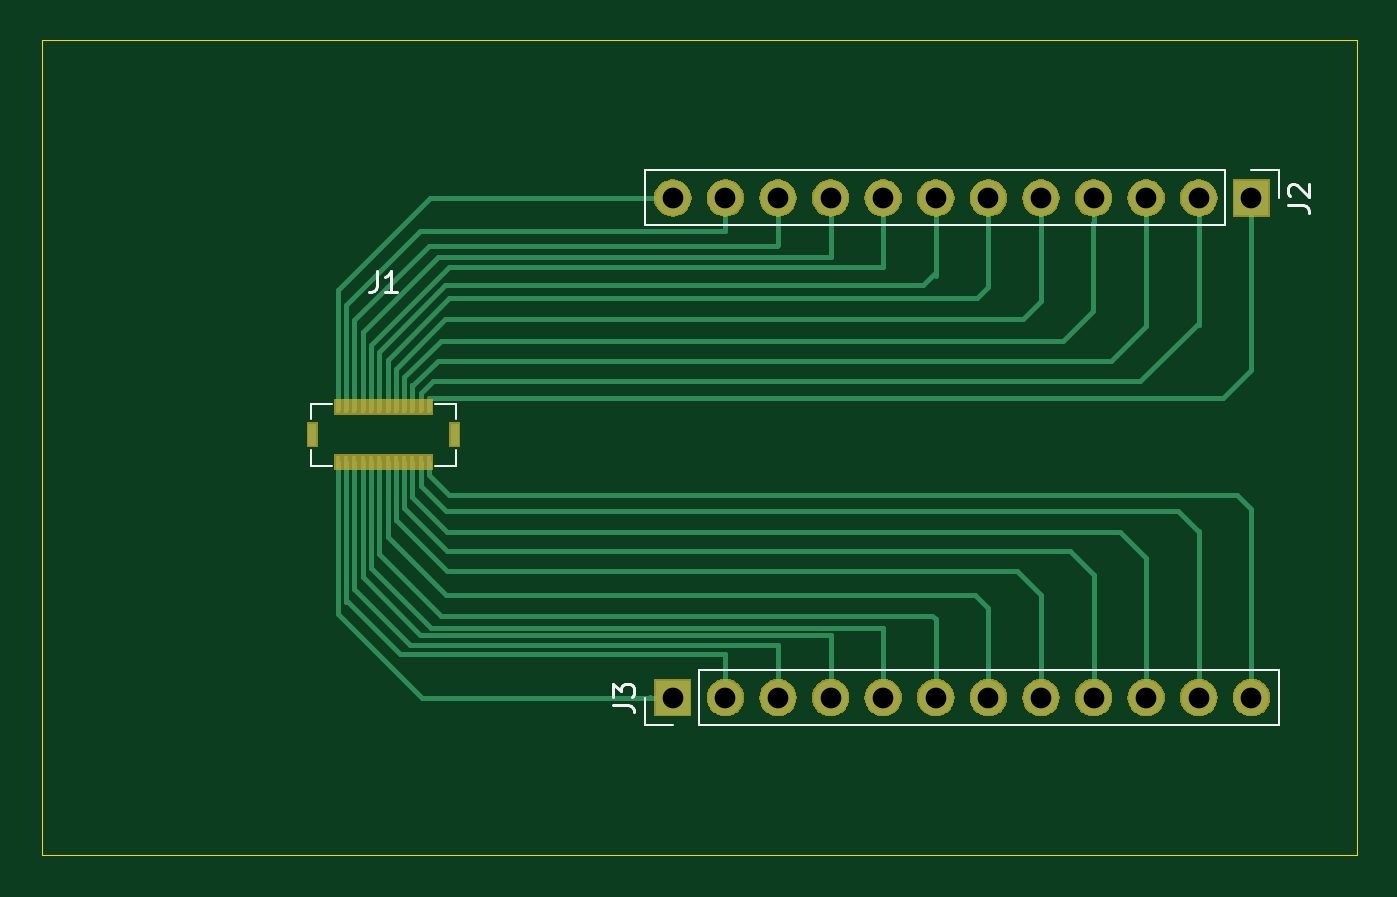
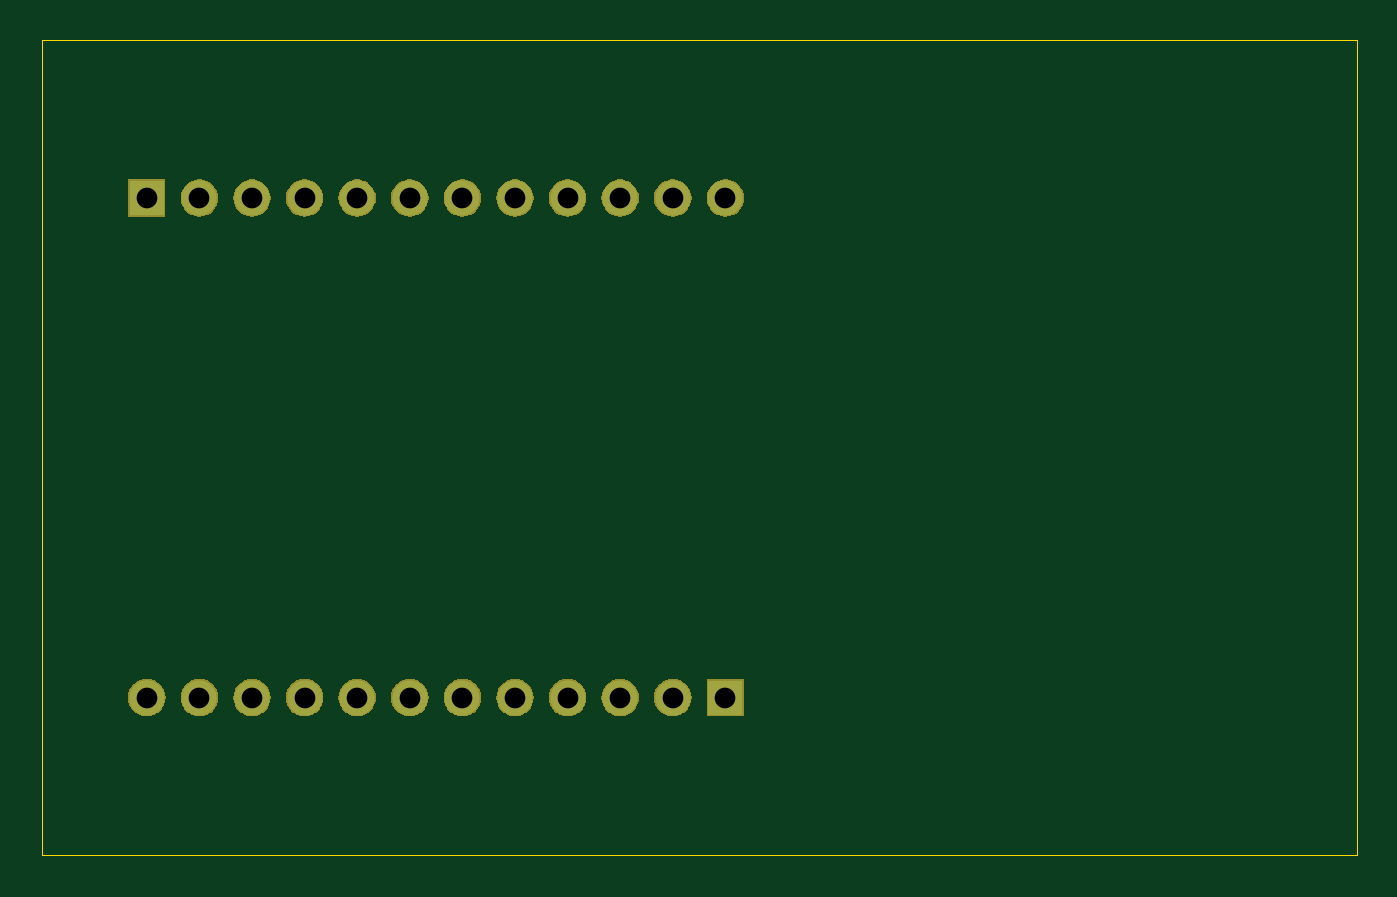
Circuit board: 10 layer files. Board 63.5 x 39.4 mm.
- bottom_copper: adapter-B_Cu.gbr (1215 bytes)
- bottom_mask: adapter-B_Mask.gbr (29084 bytes)
- bottom_silk: adapter-B_SilkS.gbr (504 bytes)
- outline: adapter-Edge_Cuts.gbr (753 bytes)
- top_copper: adapter-F_Cu.gbr (9087 bytes)
- top_mask: adapter-F_Mask.gbr (29770 bytes)
- paste: adapter-F_Paste.gbr (1237 bytes)
- top_silk: adapter-F_SilkS.gbr (2875 bytes)
- drill: adapter-NPTH.drl (282 bytes)
- drill: adapter-PTH.drl (593 bytes)

=== bottom_copper: adapter-B_Cu.gbr ===
G04 #@! TF.GenerationSoftware,KiCad,Pcbnew,(5.1.2)-2*
G04 #@! TF.CreationDate,2019-09-03T11:35:37+08:00*
G04 #@! TF.ProjectId,adapter,61646170-7465-4722-9e6b-696361645f70,rev?*
G04 #@! TF.SameCoordinates,Original*
G04 #@! TF.FileFunction,Copper,L2,Bot*
G04 #@! TF.FilePolarity,Positive*
%FSLAX46Y46*%
G04 Gerber Fmt 4.6, Leading zero omitted, Abs format (unit mm)*
G04 Created by KiCad (PCBNEW (5.1.2)-2) date 2019-09-03 11:35:37*
%MOMM*%
%LPD*%
G04 APERTURE LIST*
%ADD10R,1.700000X1.700000*%
%ADD11O,1.700000X1.700000*%
G04 APERTURE END LIST*
D10*
X123190000Y-88900000D03*
D11*
X120650000Y-88900000D03*
X118110000Y-88900000D03*
X115570000Y-88900000D03*
X113030000Y-88900000D03*
X110490000Y-88900000D03*
X107950000Y-88900000D03*
X105410000Y-88900000D03*
X102870000Y-88900000D03*
X100330000Y-88900000D03*
X97790000Y-88900000D03*
X95250000Y-88900000D03*
X123190000Y-113030000D03*
X120650000Y-113030000D03*
X118110000Y-113030000D03*
X115570000Y-113030000D03*
X113030000Y-113030000D03*
X110490000Y-113030000D03*
X107950000Y-113030000D03*
X105410000Y-113030000D03*
X102870000Y-113030000D03*
X100330000Y-113030000D03*
X97790000Y-113030000D03*
D10*
X95250000Y-113030000D03*
M02*

=== bottom_mask: adapter-B_Mask.gbr (29084 bytes, source omitted) ===
=== bottom_silk: adapter-B_SilkS.gbr ===
G04 #@! TF.GenerationSoftware,KiCad,Pcbnew,(5.1.2)-2*
G04 #@! TF.CreationDate,2019-09-03T11:35:37+08:00*
G04 #@! TF.ProjectId,adapter,61646170-7465-4722-9e6b-696361645f70,rev?*
G04 #@! TF.SameCoordinates,Original*
G04 #@! TF.FileFunction,Legend,Bot*
G04 #@! TF.FilePolarity,Positive*
%FSLAX46Y46*%
G04 Gerber Fmt 4.6, Leading zero omitted, Abs format (unit mm)*
G04 Created by KiCad (PCBNEW (5.1.2)-2) date 2019-09-03 11:35:37*
%MOMM*%
%LPD*%
G04 APERTURE LIST*
G04 APERTURE END LIST*
M02*

=== outline: adapter-Edge_Cuts.gbr ===
G04 #@! TF.GenerationSoftware,KiCad,Pcbnew,(5.1.2)-2*
G04 #@! TF.CreationDate,2019-09-03T11:35:37+08:00*
G04 #@! TF.ProjectId,adapter,61646170-7465-4722-9e6b-696361645f70,rev?*
G04 #@! TF.SameCoordinates,Original*
G04 #@! TF.FileFunction,Profile,NP*
%FSLAX46Y46*%
G04 Gerber Fmt 4.6, Leading zero omitted, Abs format (unit mm)*
G04 Created by KiCad (PCBNEW (5.1.2)-2) date 2019-09-03 11:35:37*
%MOMM*%
%LPD*%
G04 APERTURE LIST*
%ADD10C,0.050000*%
G04 APERTURE END LIST*
D10*
X64770000Y-81280000D02*
X66040000Y-81280000D01*
X64770000Y-120650000D02*
X64770000Y-81280000D01*
X128270000Y-120650000D02*
X64770000Y-120650000D01*
X128270000Y-81280000D02*
X128270000Y-120650000D01*
X66040000Y-81280000D02*
X128270000Y-81280000D01*
M02*

=== top_copper: adapter-F_Cu.gbr (9087 bytes, source omitted) ===
=== top_mask: adapter-F_Mask.gbr (29770 bytes, source omitted) ===
=== paste: adapter-F_Paste.gbr ===
G04 #@! TF.GenerationSoftware,KiCad,Pcbnew,(5.1.2)-2*
G04 #@! TF.CreationDate,2019-09-03T11:35:37+08:00*
G04 #@! TF.ProjectId,adapter,61646170-7465-4722-9e6b-696361645f70,rev?*
G04 #@! TF.SameCoordinates,Original*
G04 #@! TF.FileFunction,Paste,Top*
G04 #@! TF.FilePolarity,Positive*
%FSLAX46Y46*%
G04 Gerber Fmt 4.6, Leading zero omitted, Abs format (unit mm)*
G04 Created by KiCad (PCBNEW (5.1.2)-2) date 2019-09-03 11:35:37*
%MOMM*%
%LPD*%
G04 APERTURE LIST*
%ADD10R,0.230000X0.630000*%
%ADD11R,0.380000X1.100000*%
G04 APERTURE END LIST*
D10*
X81480000Y-101655000D03*
X81080000Y-101655000D03*
X81880000Y-101655000D03*
X82280000Y-101655000D03*
X82680000Y-101655000D03*
X83080000Y-101655000D03*
X83480000Y-101655000D03*
X80680000Y-101655000D03*
X80280000Y-101655000D03*
X79880000Y-101655000D03*
X79480000Y-101655000D03*
X79080000Y-101655000D03*
X82680000Y-99005000D03*
X83480000Y-99005000D03*
X81480000Y-99005000D03*
X83080000Y-99005000D03*
X80680000Y-99005000D03*
X79880000Y-99005000D03*
X79480000Y-99005000D03*
X81080000Y-99005000D03*
X82280000Y-99005000D03*
X80280000Y-99005000D03*
X81880000Y-99005000D03*
X79080000Y-99005000D03*
D11*
X84720000Y-100330000D03*
X77840000Y-100330000D03*
M02*

=== top_silk: adapter-F_SilkS.gbr ===
G04 #@! TF.GenerationSoftware,KiCad,Pcbnew,(5.1.2)-2*
G04 #@! TF.CreationDate,2019-09-03T11:35:37+08:00*
G04 #@! TF.ProjectId,adapter,61646170-7465-4722-9e6b-696361645f70,rev?*
G04 #@! TF.SameCoordinates,Original*
G04 #@! TF.FileFunction,Legend,Top*
G04 #@! TF.FilePolarity,Positive*
%FSLAX46Y46*%
G04 Gerber Fmt 4.6, Leading zero omitted, Abs format (unit mm)*
G04 Created by KiCad (PCBNEW (5.1.2)-2) date 2019-09-03 11:35:37*
%MOMM*%
%LPD*%
G04 APERTURE LIST*
%ADD10C,0.120000*%
%ADD11C,0.150000*%
G04 APERTURE END LIST*
D10*
X77770000Y-101820000D02*
X78780000Y-101820000D01*
X77770000Y-98840000D02*
X77770000Y-99580000D01*
X84790000Y-101820000D02*
X84790000Y-101080000D01*
X77770000Y-98840000D02*
X78780000Y-98840000D01*
X77770000Y-101820000D02*
X77770000Y-101080000D01*
X84790000Y-98840000D02*
X84790000Y-99580000D01*
X84790000Y-98840000D02*
X83780000Y-98840000D01*
X84790000Y-101820000D02*
X83780000Y-101820000D01*
X93920000Y-87570000D02*
X93920000Y-90230000D01*
X121920000Y-87570000D02*
X93920000Y-87570000D01*
X121920000Y-90230000D02*
X93920000Y-90230000D01*
X121920000Y-87570000D02*
X121920000Y-90230000D01*
X123190000Y-87570000D02*
X124520000Y-87570000D01*
X124520000Y-87570000D02*
X124520000Y-88900000D01*
X93920000Y-114360000D02*
X93920000Y-113030000D01*
X95250000Y-114360000D02*
X93920000Y-114360000D01*
X96520000Y-114360000D02*
X96520000Y-111700000D01*
X96520000Y-111700000D02*
X124520000Y-111700000D01*
X96520000Y-114360000D02*
X124520000Y-114360000D01*
X124520000Y-114360000D02*
X124520000Y-111700000D01*
D11*
X80946666Y-92422380D02*
X80946666Y-93136666D01*
X80899047Y-93279523D01*
X80803809Y-93374761D01*
X80660952Y-93422380D01*
X80565714Y-93422380D01*
X81946666Y-93422380D02*
X81375238Y-93422380D01*
X81660952Y-93422380D02*
X81660952Y-92422380D01*
X81565714Y-92565238D01*
X81470476Y-92660476D01*
X81375238Y-92708095D01*
X124972380Y-89233333D02*
X125686666Y-89233333D01*
X125829523Y-89280952D01*
X125924761Y-89376190D01*
X125972380Y-89519047D01*
X125972380Y-89614285D01*
X125067619Y-88804761D02*
X125020000Y-88757142D01*
X124972380Y-88661904D01*
X124972380Y-88423809D01*
X125020000Y-88328571D01*
X125067619Y-88280952D01*
X125162857Y-88233333D01*
X125258095Y-88233333D01*
X125400952Y-88280952D01*
X125972380Y-88852380D01*
X125972380Y-88233333D01*
X92372380Y-113363333D02*
X93086666Y-113363333D01*
X93229523Y-113410952D01*
X93324761Y-113506190D01*
X93372380Y-113649047D01*
X93372380Y-113744285D01*
X92372380Y-112982380D02*
X92372380Y-112363333D01*
X92753333Y-112696666D01*
X92753333Y-112553809D01*
X92800952Y-112458571D01*
X92848571Y-112410952D01*
X92943809Y-112363333D01*
X93181904Y-112363333D01*
X93277142Y-112410952D01*
X93324761Y-112458571D01*
X93372380Y-112553809D01*
X93372380Y-112839523D01*
X93324761Y-112934761D01*
X93277142Y-112982380D01*
M02*

=== drill: adapter-NPTH.drl ===
M48
; DRILL file {KiCad (5.1.2)-2} date 2019/9/3 11:35:54
; FORMAT={-:-/ absolute / inch / decimal}
; #@! TF.CreationDate,2019-09-03T11:35:54+08:00
; #@! TF.GenerationSoftware,Kicad,Pcbnew,(5.1.2)-2
; #@! TF.FileFunction,NonPlated,1,2,NPTH
FMAT,2
INCH
%
G90
G05
T0
M30

=== drill: adapter-PTH.drl ===
M48
; DRILL file {KiCad (5.1.2)-2} date 2019/9/3 11:35:54
; FORMAT={-:-/ absolute / inch / decimal}
; #@! TF.CreationDate,2019-09-03T11:35:54+08:00
; #@! TF.GenerationSoftware,Kicad,Pcbnew,(5.1.2)-2
; #@! TF.FileFunction,Plated,1,2,PTH
FMAT,2
INCH
T1C0.0394
%
G90
G05
T1
X3.75Y-4.45
X3.85Y-4.45
X3.95Y-4.45
X4.05Y-4.45
X4.15Y-4.45
X4.25Y-4.45
X4.35Y-4.45
X4.45Y-4.45
X4.55Y-4.45
X4.65Y-4.45
X4.75Y-4.45
X4.85Y-4.45
X3.75Y-3.5
X3.85Y-3.5
X3.95Y-3.5
X4.05Y-3.5
X4.15Y-3.5
X4.25Y-3.5
X4.35Y-3.5
X4.45Y-3.5
X4.55Y-3.5
X4.65Y-3.5
X4.75Y-3.5
X4.85Y-3.5
T0
M30

